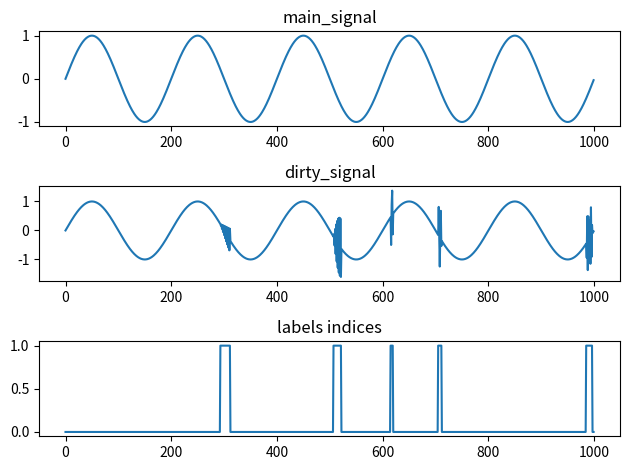

Recreate this plot in Python.
"""
An example of signal generation with artifacts is shown here.

"""
# %%
import numpy as np
import matplotlib.pyplot as plt


def gen_simple_sin(length: int, frequency: float) -> np.array:
    t = np.arange(length)
    return np.sin(2 * np.pi * frequency * t / length)

def gen_random_artifacts(
        num_signals: int,
        min_length: int,
        max_length: int,
        min_frequency: float,
        max_frequency: float) -> list:
    artifacts = []
    for _ in range(num_signals):
        length = np.random.randint(min_length, max_length + 1)
        frequency = np.random.uniform(min_frequency, max_frequency)
        signal = gen_simple_sin(length, frequency)
        artifacts.append(signal)
    return artifacts

def add_artifacts_to_signal(signal, artifacts) -> tuple:
    dirty_signal = np.copy(signal)
    labels = np.zeros_like(dirty_signal)
    for artifact in artifacts:
        idx = np.random.randint(len(signal) - len(artifact) + 1)
        dirty_signal[idx:idx+len(artifact)] += artifact
        labels[idx:idx+len(artifact)] = 1
    return dirty_signal, labels


signal_length = 1000
num_artifacts = 5
min_artifact_length = 5
max_artifact_length = 20
min_artifact_frequency = 1
max_artifact_frequency = 10

main_signal = gen_simple_sin(signal_length, 5)

artifacts = gen_random_artifacts(
    num_artifacts, min_artifact_length, max_artifact_length,
    min_artifact_frequency, max_artifact_frequency)

dirty_signal, labels = add_artifacts_to_signal(main_signal, artifacts)



print("Segnale principale:")
print(main_signal)
print("Artefatti:")
for artifact in artifacts:
    print(artifact)
print("Segnale sporco:")
print(dirty_signal)
print("Etichette:")
print(labels)

fig, axs = plt.subplots(3, 1)
axs[0].plot(main_signal)
axs[0].set_title('main_signal')
axs[1].plot(dirty_signal)
axs[1].set_title('dirty_signal')
axs[2].plot(labels)
axs[2].set_title('labels indices')
fig.tight_layout()
# %%
